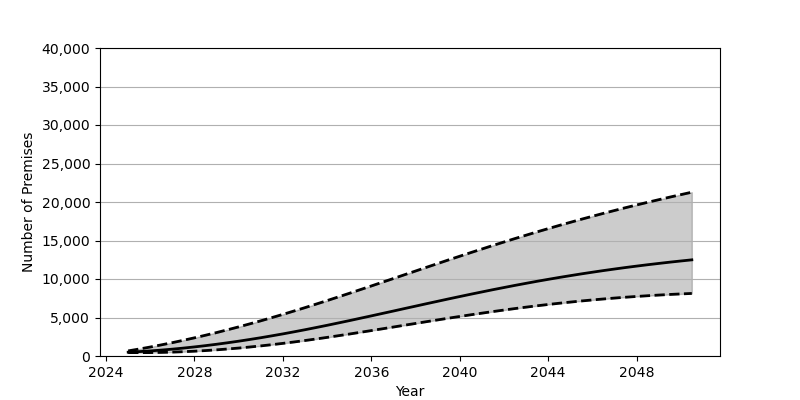

The file beside this chart, header and first rows:
Date, Low, Base, High
2025-01-01, 439.0, 495.0, 664.0
2025-07-01, 439.0, 570.0, 907.0
2026-01-01, 444.0, 660.0, 1167
2026-07-01, 467.0, 767.0, 1443
2027-01-01, 504.0, 889.0, 1734
2027-07-01, 557.0, 1026, 2040
2028-01-01, 624.0, 1179, 2361
2028-07-01, 706.0, 1345, 2696
2029-01-01, 801.0, 1525, 3045
2029-07-01, 910.0, 1718, 3408
2030-01-01, 1031, 1924, 3783
2030-07-01, 1166, 2143, 4170
2031-01-01, 1312, 2374, 4570
2031-07-01, 1470, 2617, 4982
2032-01-01, 1640, 2871, 5405
2032-07-01, 1820, 3137, 5840
2033-01-01, 2011, 3412, 6284
2033-07-01, 2210, 3695, 6736
2034-01-01, 2417, 3987, 7197
2034-07-01, 2630, 4285, 7664
2035-01-01, 2849, 4589, 8137
2035-07-01, 3074, 4898, 8614
2036-01-01, 3301, 5210, 9096
2036-07-01, 3531, 5525, 9579
2037-01-01, 3764, 5842, 10065
2037-07-01, 3996, 6159, 10551
2038-01-01, 4228, 6476, 11037
2038-07-01, 4459, 6791, 11522
2039-01-01, 4688, 7105, 12004
2039-07-01, 4914, 7415, 12483
2040-01-01, 5135, 7721, 12958
2040-07-01, 5352, 8023, 13429
2041-01-01, 5564, 8319, 13894
2041-07-01, 5770, 8610, 14354
2042-01-01, 5969, 8893, 14806
2042-07-01, 6161, 9170, 15252
2043-01-01, 6345, 9439, 15690
2043-07-01, 6522, 9701, 16120
2044-01-01, 6691, 9954, 16542
2044-07-01, 6851, 10199, 16956
2045-01-01, 7002, 10435, 17361
2045-07-01, 7146, 10663, 17758
2046-01-01, 7280, 10882, 18146
2046-07-01, 7406, 11093, 18526
2047-01-01, 7524, 11295, 18897
2047-07-01, 7633, 11489, 19260
2048-01-01, 7734, 11674, 19615
2048-07-01, 7827, 11852, 19961
2049-01-01, 7913, 12022, 20300
2049-07-01, 7991, 12185, 20631
2050-01-01, 8061, 12340, 20956
2050-07-01, 8125, 12488, 21273
